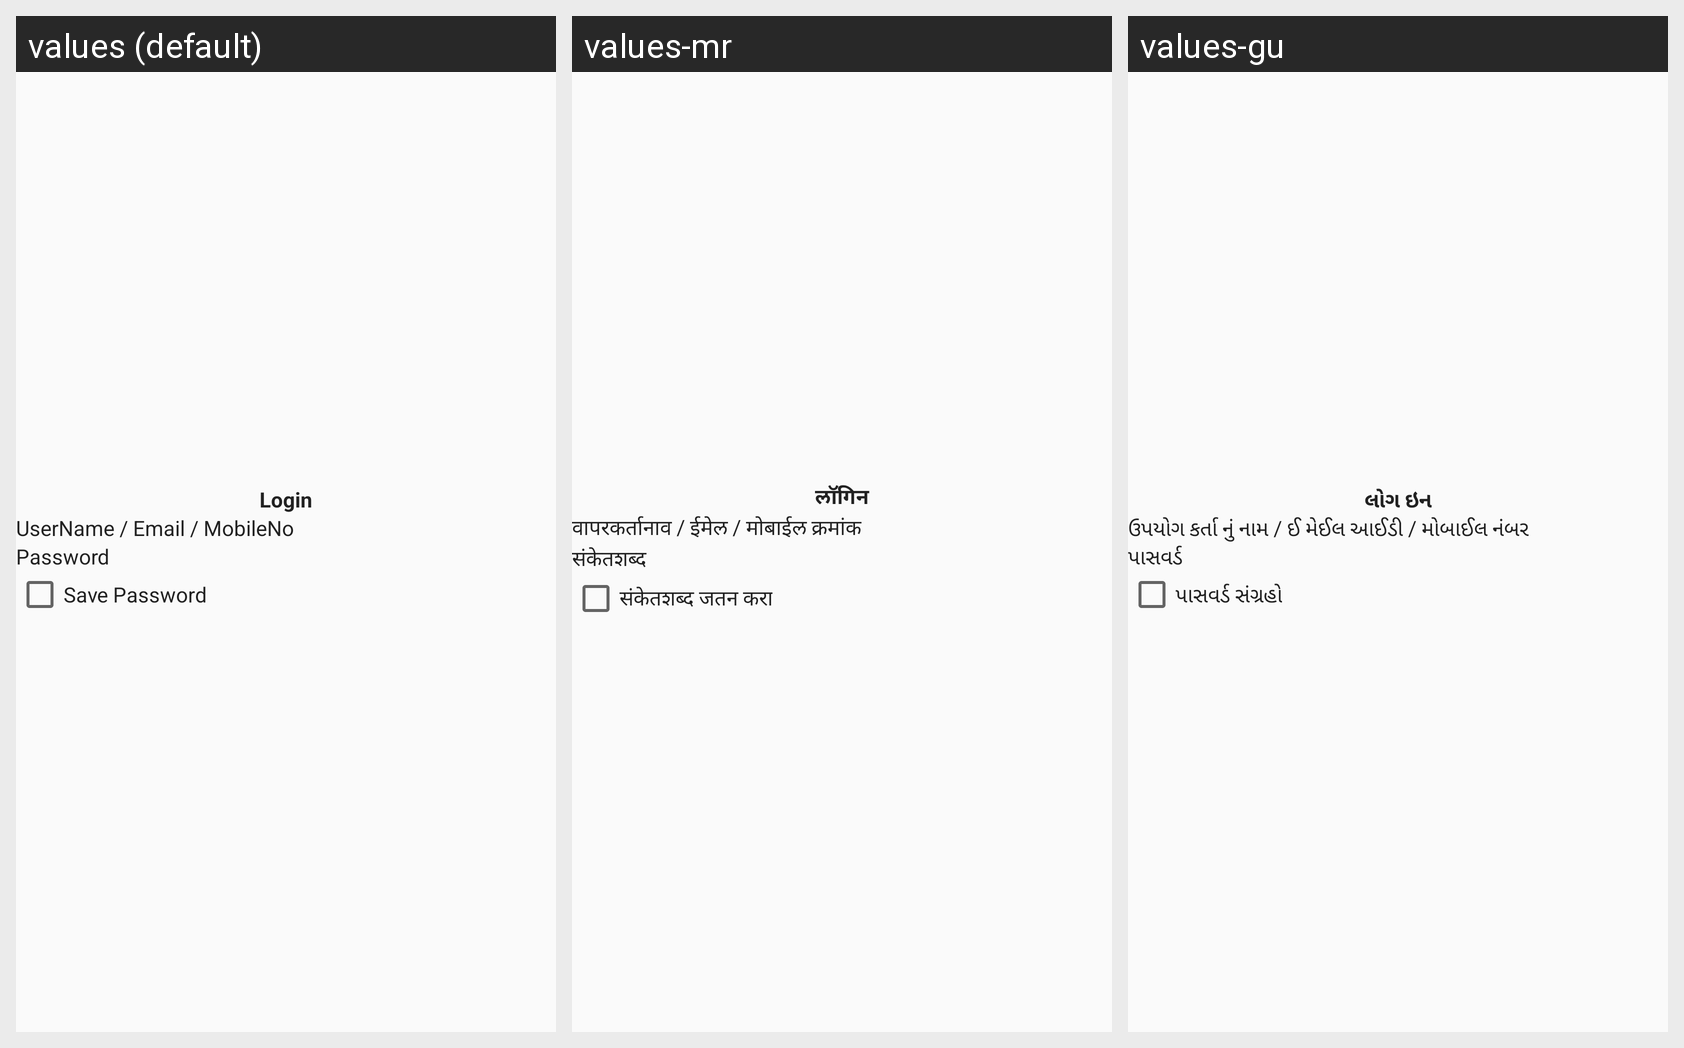

Translations of the strings shown on this Android screen, per locale in the grid:
Android screen res/layout/loginotp_popup.xml rendered under 3 locales, left to right: values (default), values-mr, values-gu. Device: Nexus 5 (rendered at 1080×1920; each locale shown at half size, 540×960, under a caption strip naming it); theme AppTheme.
Other locales in the repository, not shown: values-bn, values-hi, values-te.
Strings drawn on this screen, with the default value and each locale's value (text and hints the layout hard-codes, and strings that could not be matched under every locale, appear in the picture but are not listed):

login
  values: Login
  values-mr: लॉगिन
  values-gu: લોગ ઇન

Username
  values: UserName / Email / MobileNo
  values-mr: वापरकर्तानाव / ईमेल / मोबाईल क्रमांक
  values-gu: ઉપયોગ કર્તા નું નામ / ઈ મેઈલ આઈડી / મોબાઈલ નંબર

Password
  values: Password
  values-mr: संकेतशब्द
  values-gu: પાસવર્ડ

SavePassword
  values: Save Password
  values-mr: संकेतशब्द जतन करा
  values-gu: પાસવર્ડ સંગ્રહો
